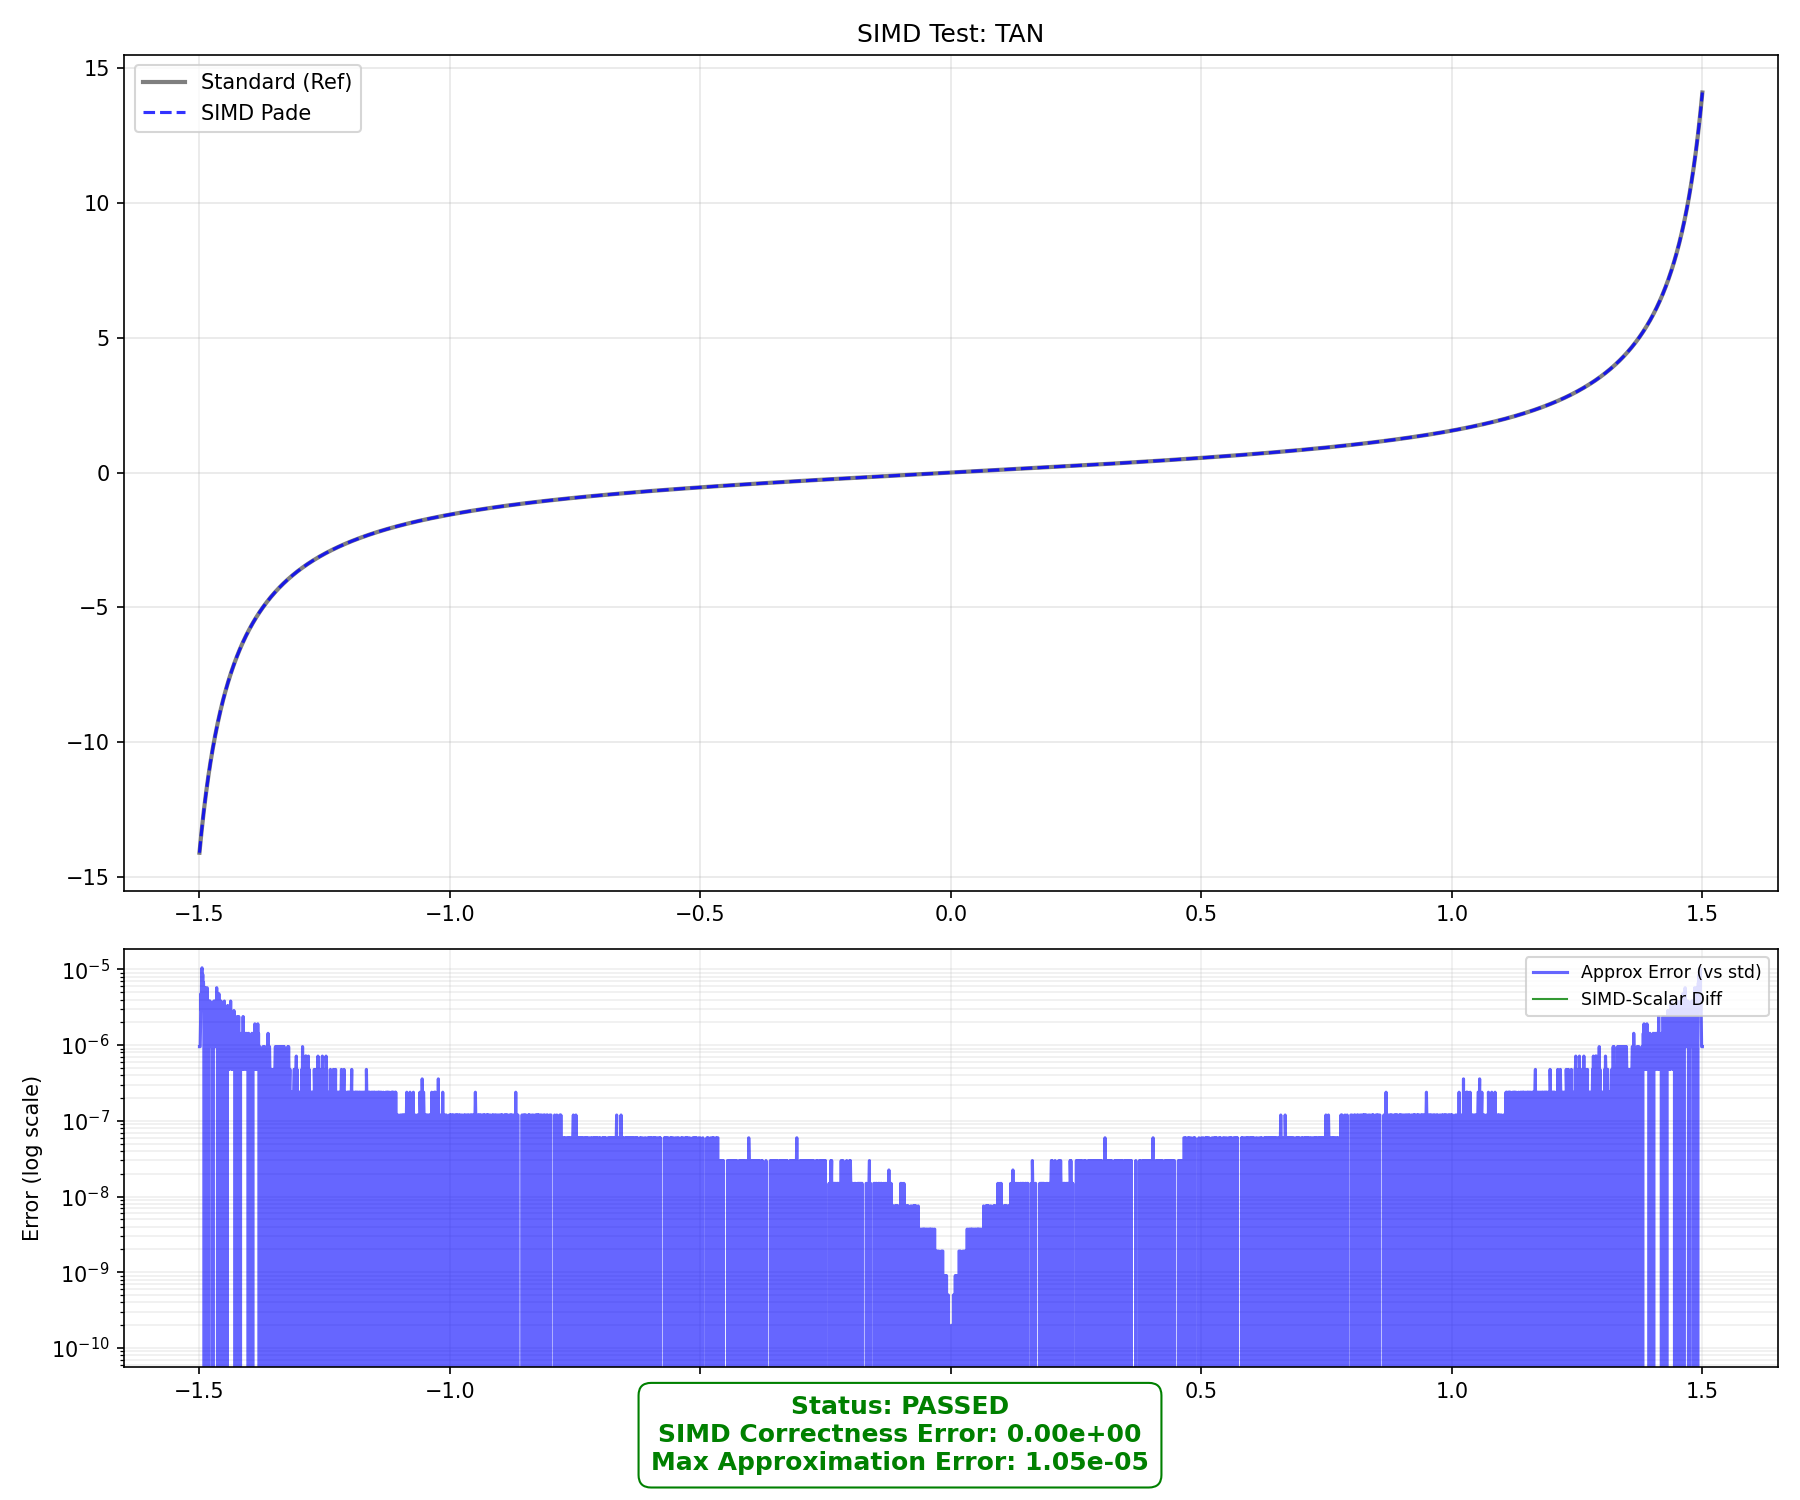

Values plotted in this chart, from the file beside it:
x, std_tan, pade_scalar, pade_simd, abs_err_scalar, abs_err_simd, diff_simd_scalar
-1.5, -14.1, -14.1, -14.1, 0.0000009537, 0.0000009537, 0.0000000000
-1.499, -13.96, -13.96, -13.96, 0.0000009537, 0.0000009537, 0.0000000000
-1.499, -13.81, -13.81, -13.81, 0.0000009537, 0.0000009537, 0.0000000000
-1.498, -13.68, -13.68, -13.68, 0.000001907, 0.000001907, 0.0000000000
-1.497, -13.54, -13.54, -13.54, 0.000004768, 0.000004768, 0.0000000000
-1.496, -13.41, -13.41, -13.41, 0.000002861, 0.000002861, 0.0000000000
-1.496, -13.27, -13.27, -13.27, 0.000009537, 0.000009537, 0.0000000000
-1.495, -13.15, -13.15, -13.15, 0.00001049, 0.00001049, 0.0000000000
-1.494, -13.02, -13.02, -13.02, 0.000004768, 0.000004768, 0.0000000000
-1.493, -12.9, -12.9, -12.9, 0.000008583, 0.000008583, 0.0000000000
-1.493, -12.77, -12.77, -12.77, 0.000002861, 0.000002861, 0.0000000000
-1.492, -12.66, -12.66, -12.66, 0.000006676, 0.000006676, 0.0000000000
-1.491, -12.54, -12.54, -12.54, 0.000003815, 0.000003815, 0.0000000000
-1.49, -12.42, -12.42, -12.42, 0.0000000000, 0.0000000000, 0.0000000000
-1.49, -12.31, -12.31, -12.31, 0.000005722, 0.000005722, 0.0000000000
-1.489, -12.2, -12.2, -12.2, 0.000003815, 0.000003815, 0.0000000000
-1.488, -12.09, -12.09, -12.09, 0.000005722, 0.000005722, 0.0000000000
-1.488, -11.98, -11.98, -11.98, 0.000004768, 0.000004768, 0.0000000000
-1.487, -11.88, -11.88, -11.88, 0.000001907, 0.000001907, 0.0000000000
-1.486, -11.78, -11.78, -11.78, 0.0000000000, 0.0000000000, 0.0000000000
-1.485, -11.67, -11.67, -11.67, 0.000004768, 0.000004768, 0.0000000000
-1.485, -11.58, -11.58, -11.58, 0.000005722, 0.000005722, 0.0000000000
-1.484, -11.48, -11.48, -11.48, 0.000002861, 0.000002861, 0.0000000000
-1.483, -11.38, -11.38, -11.38, 0.0000009537, 0.0000009537, 0.0000000000
-1.482, -11.29, -11.29, -11.29, 0.0000009537, 0.0000009537, 0.0000000000
-1.482, -11.19, -11.19, -11.19, 0.0000000000, 0.0000000000, 0.0000000000
-1.481, -11.1, -11.1, -11.1, 0.0000009537, 0.0000009537, 0.0000000000
-1.48, -11.01, -11.01, -11.01, 0.000003815, 0.000003815, 0.0000000000
-1.479, -10.92, -10.92, -10.92, 0.0000009537, 0.0000009537, 0.0000000000
-1.479, -10.83, -10.83, -10.83, 0.000003815, 0.000003815, 0.0000000000
-1.478, -10.75, -10.75, -10.75, 0.000002861, 0.000002861, 0.0000000000
-1.477, -10.66, -10.66, -10.66, 0.000002861, 0.000002861, 0.0000000000
-1.477, -10.58, -10.58, -10.58, 0.000001907, 0.000001907, 0.0000000000
-1.476, -10.5, -10.5, -10.5, 0.0000009537, 0.0000009537, 0.0000000000
-1.475, -10.42, -10.42, -10.42, 0.000002861, 0.000002861, 0.0000000000
-1.474, -10.34, -10.34, -10.34, 0.0000009537, 0.0000009537, 0.0000000000
-1.474, -10.26, -10.26, -10.26, 0.0000000000, 0.0000000000, 0.0000000000
-1.473, -10.18, -10.18, -10.18, 0.0000000000, 0.0000000000, 0.0000000000
-1.472, -10.11, -10.11, -10.11, 0.000001907, 0.000001907, 0.0000000000
-1.471, -10.03, -10.03, -10.03, 0.000003815, 0.000003815, 0.0000000000
-1.471, -9.957, -9.957, -9.957, 0.000001907, 0.000001907, 0.0000000000
-1.47, -9.884, -9.884, -9.884, 0.000002861, 0.000002861, 0.0000000000
-1.469, -9.813, -9.813, -9.813, 0.000003815, 0.000003815, 0.0000000000
-1.469, -9.742, -9.742, -9.742, 0.0000009537, 0.0000009537, 0.0000000000
-1.468, -9.672, -9.672, -9.672, 0.0000009537, 0.0000009537, 0.0000000000
-1.467, -9.603, -9.603, -9.603, 0.000002861, 0.000002861, 0.0000000000
-1.466, -9.536, -9.536, -9.536, 0.000001907, 0.000001907, 0.0000000000
-1.466, -9.469, -9.469, -9.469, 0.000005722, 0.000005722, 0.0000000000
-1.465, -9.403, -9.403, -9.403, 0.000001907, 0.000001907, 0.0000000000
-1.464, -9.338, -9.338, -9.338, 0.000001907, 0.000001907, 0.0000000000
-1.463, -9.274, -9.274, -9.274, 0.0000000000, 0.0000000000, 0.0000000000
-1.463, -9.21, -9.21, -9.21, 0.0000000000, 0.0000000000, 0.0000000000
-1.462, -9.148, -9.148, -9.148, 0.0000000000, 0.0000000000, 0.0000000000
-1.461, -9.086, -9.086, -9.086, 0.000004768, 0.000004768, 0.0000000000
-1.46, -9.026, -9.025, -9.025, 0.0000009537, 0.0000009537, 0.0000000000
-1.46, -8.966, -8.966, -8.966, 0.000001907, 0.000001907, 0.0000000000
-1.459, -8.906, -8.906, -8.906, 0.000002861, 0.000002861, 0.0000000000
-1.458, -8.848, -8.848, -8.848, 0.000002861, 0.000002861, 0.0000000000
-1.458, -8.79, -8.79, -8.79, 0.0000009537, 0.0000009537, 0.0000000000
-1.457, -8.733, -8.733, -8.733, 0.000003815, 0.000003815, 0.0000000000
... 4,037 more rows
